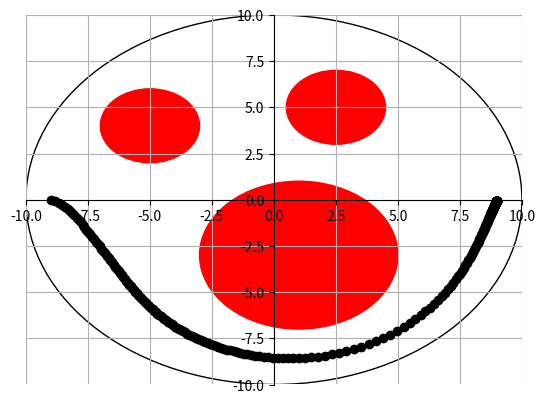

Reproduce this figure in Python.
# Written by Jinho Lee (jl5027@columbia.edu)

#!/usr/bin/env python
import sys
import matplotlib.pyplot as plt
import numpy as np
import random
from scipy import optimize
from sympy import *

def plot(robot, input, goal):
    # Todo: Plot the c-space
    #fig = plt.figure()

    env_x = 0
    env_y = 0
    env_r = 10

    ax = plt.gca()

    ax.plot(env_x, env_y)
    ax.grid(True)
    ax.spines['left'].set_position('zero')
    ax.spines['right'].set_color('none')
    ax.spines['bottom'].set_position('zero')
    ax.spines['top'].set_color('none')

    """
    # m-line plot
    start = [coordinates['start'][0], coordinates['goal'][0]]
    goal = [coordinates['start'][1], coordinates['goal'][1]]
    ax.plot(start, goal, '--', color='blue')
    """
    env = plt.Circle((env_x, env_y), env_r, color='k', fill=False)
    ax.add_patch(env)

    # Circles
    for i in range(len(input)):
        circle = plt.Circle(input[i][0], input[i][1], color='r')
        ax.add_patch(circle)

    # Graph limit
    ax.set_xlim((-10, 10))
    ax.set_ylim((-10, 10))

    # I added threshold to determine if the robot reaches the goal since
    # it seems like the gradient never gets to quite.
    threshold = 0.05
    step = 5
    x, y = symbols("x y")

    while True:
        g = [diff(phi(x, y, input), x).evalf(subs={x:robot[0], y:robot[1]}),
             diff(phi(x, y, input), y).evalf(subs={x:robot[0], y:robot[1]})]

        ax.plot(robot[0], robot[1], 'ko')

        robot = [robot[0] - (step * g[0]), robot[1] - (step * g[1])]

        if robot[0] > (9 - threshold) and robot[1] > (0 - threshold):
            break

    plt.savefig('4.2.png')

def distance(q, q1) -> float:

    return sqrt(((q[0] - q1[0]) ** 2) + ((q[1] - q1[1]) ** 2))

def phi(x, y, input, k=3):
    # Todo: Sphere navigation
    # q = current position coordinate
    # qgoal = goal coordinate
    # k = free variable (step size)

    beta = ((-distance([x, y], (0, 0)) ** 2) + (10 ** 2))
    for i in range(len(input)):
        beta *= ((distance([x, y], input[i][0]) ** 2) - (input[i][1] ** 2))

    return (distance([x, y], [9, 0]) ** 2) / \
           ((distance([x, y], [9, 0]) ** (2 * k)) + beta) ** (1 / k)

if __name__ == "__main__":

    coordinates = {'start': [-9, 0],
                   'goal': [9, 0]}

    #input = [((-5, 4), 2), ((1, -3), 2)]
    #input = [((-5, 4), 2), ((1, -3), 2), ((2.5, 5), 2)]
    # robot gets stuck in the local minimum but gets out of it when k = 3.
    input = [((-5, 4), 2), ((1, -3), 4), ((2.5, 5), 2)]

    robot = [-9, 0]

    plot(robot, input, coordinates['goal'])
